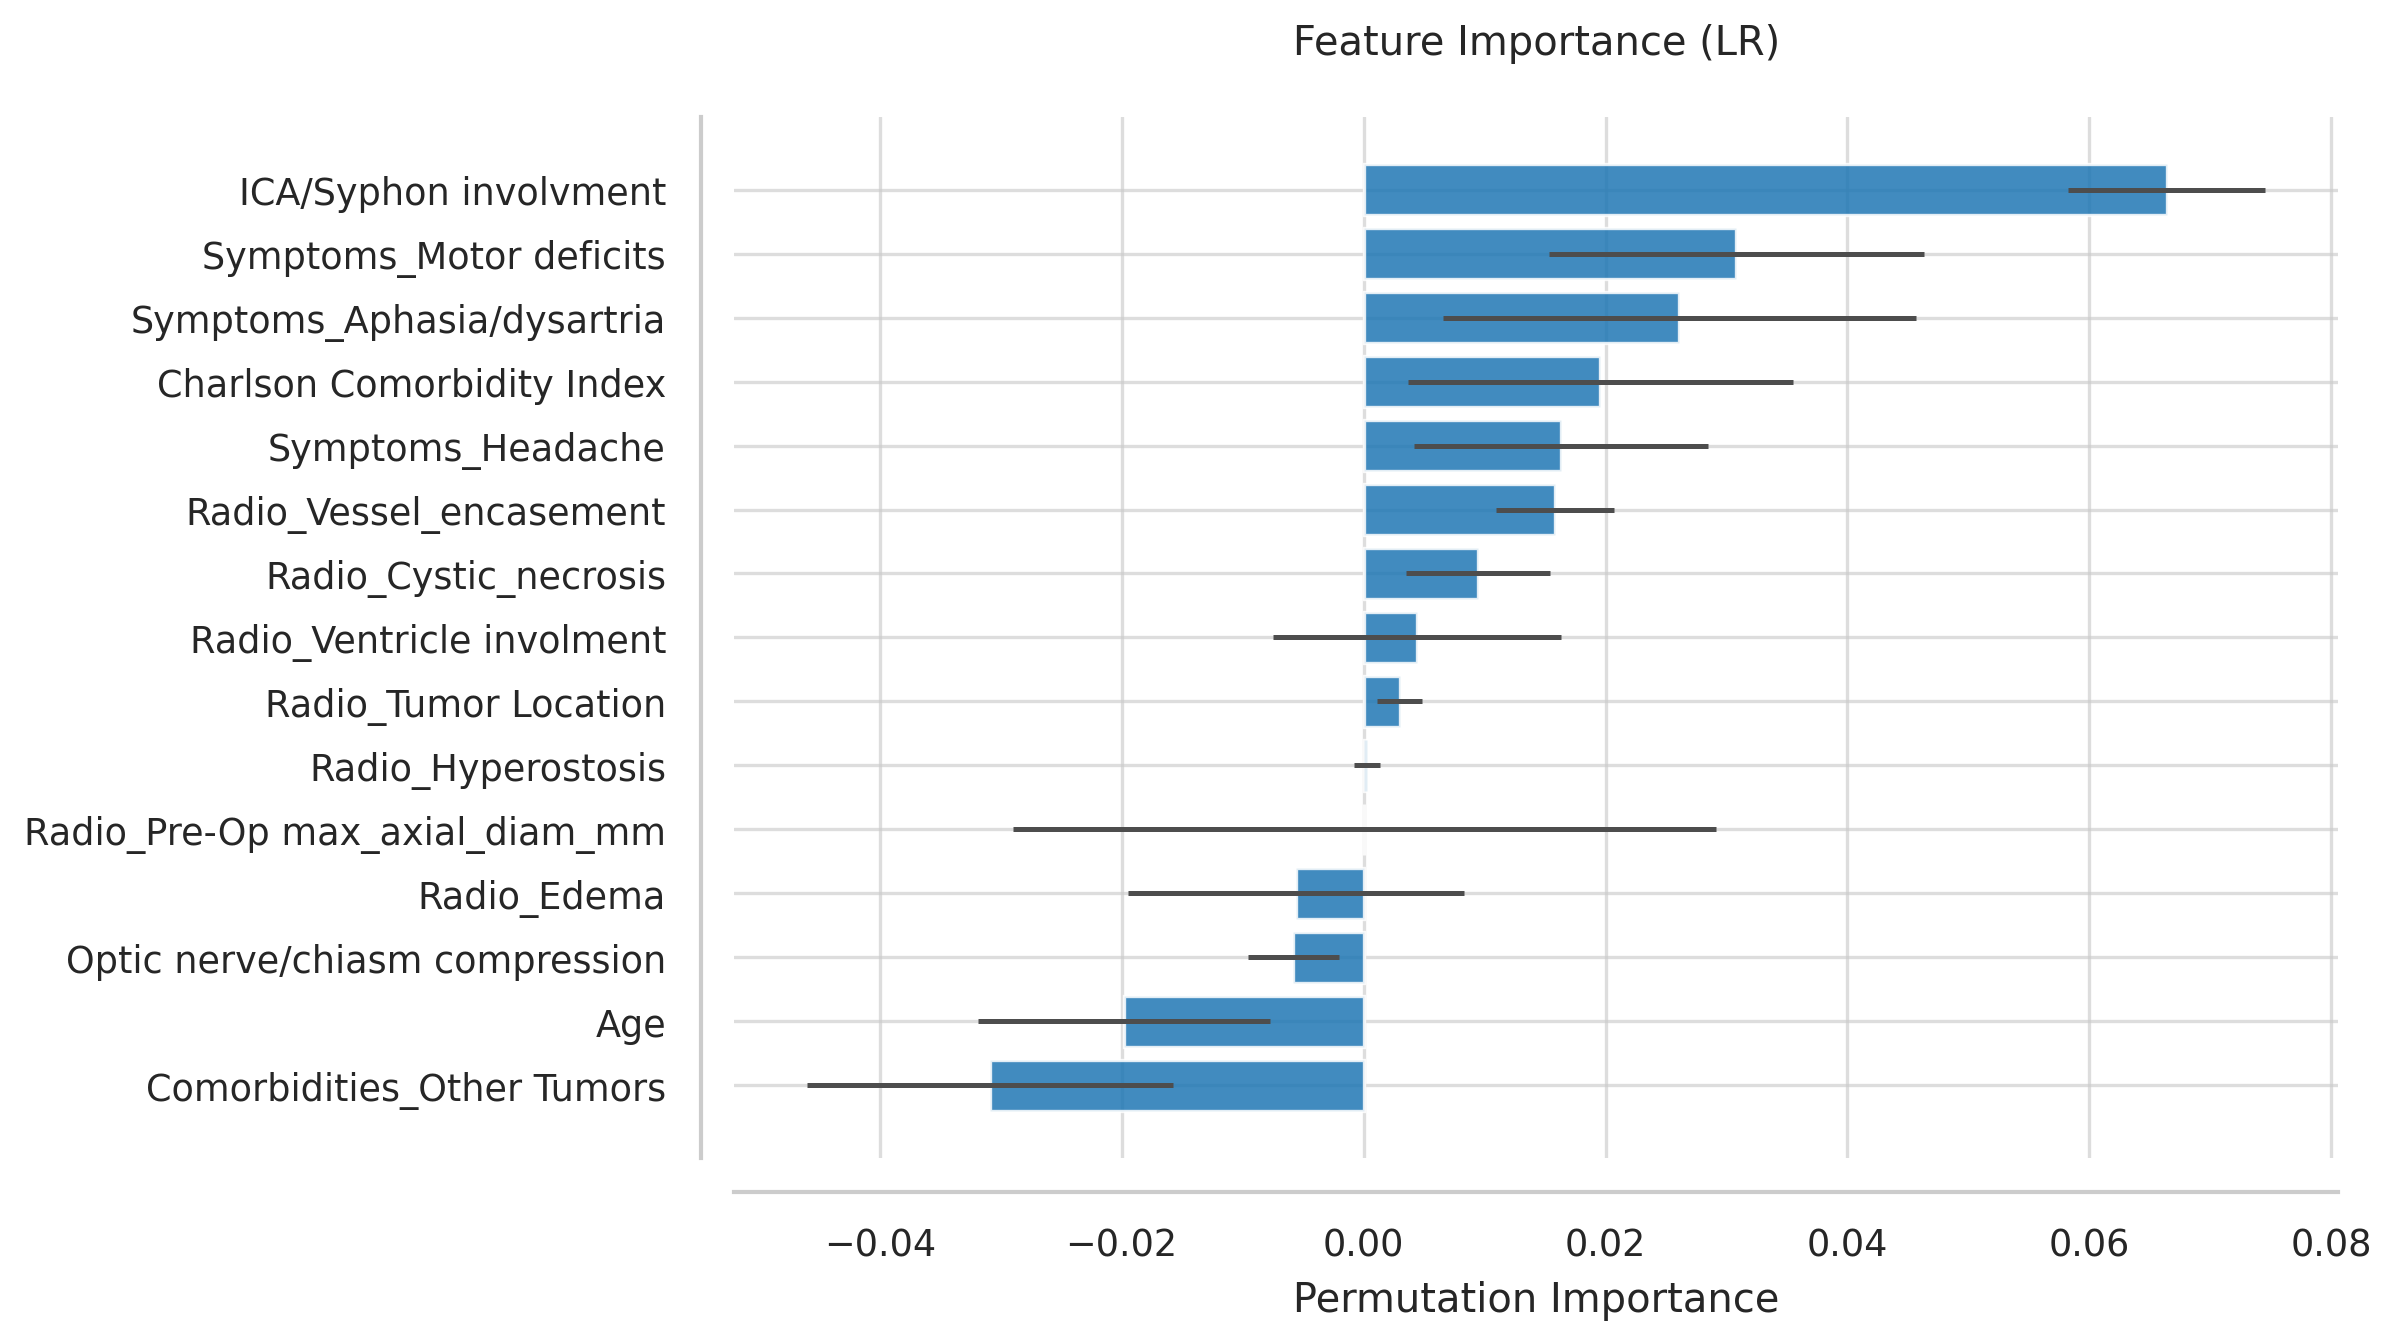

The file beside this chart, header and first rows:
Feature, Importance, Std
ICA/Syphon involvment, 0.06638, 0.00817
Symptoms_Motor deficits, 0.03082, 0.01551
Symptoms_Aphasia/dysartria, 0.02609, 0.01956
Charlson Comorbidity Index, 0.01958, 0.0159
Symptoms_Headache, 0.01633, 0.01214
Radio_Vessel_encasement, 0.01584, 0.004859
Radio_Cystic_necrosis, 0.009473, 0.005942
Radio_Ventricle involment, 0.004383, 0.0119
Radio_Tumor Location, 0.002969, 0.001892
Radio_Hyperostosis, 0.0002828, 0.001058
Radio_Pre-Op max_axial_diam_mm, 7.069635913750094e-05, 0.02908
Radio_Edema, -0.005585, 0.01391
Optic nerve/chiasm compression, -0.005797, 0.003778
Age, -0.01979, 0.01206
Comorbidities_Other Tumors, -0.03089, 0.01513
